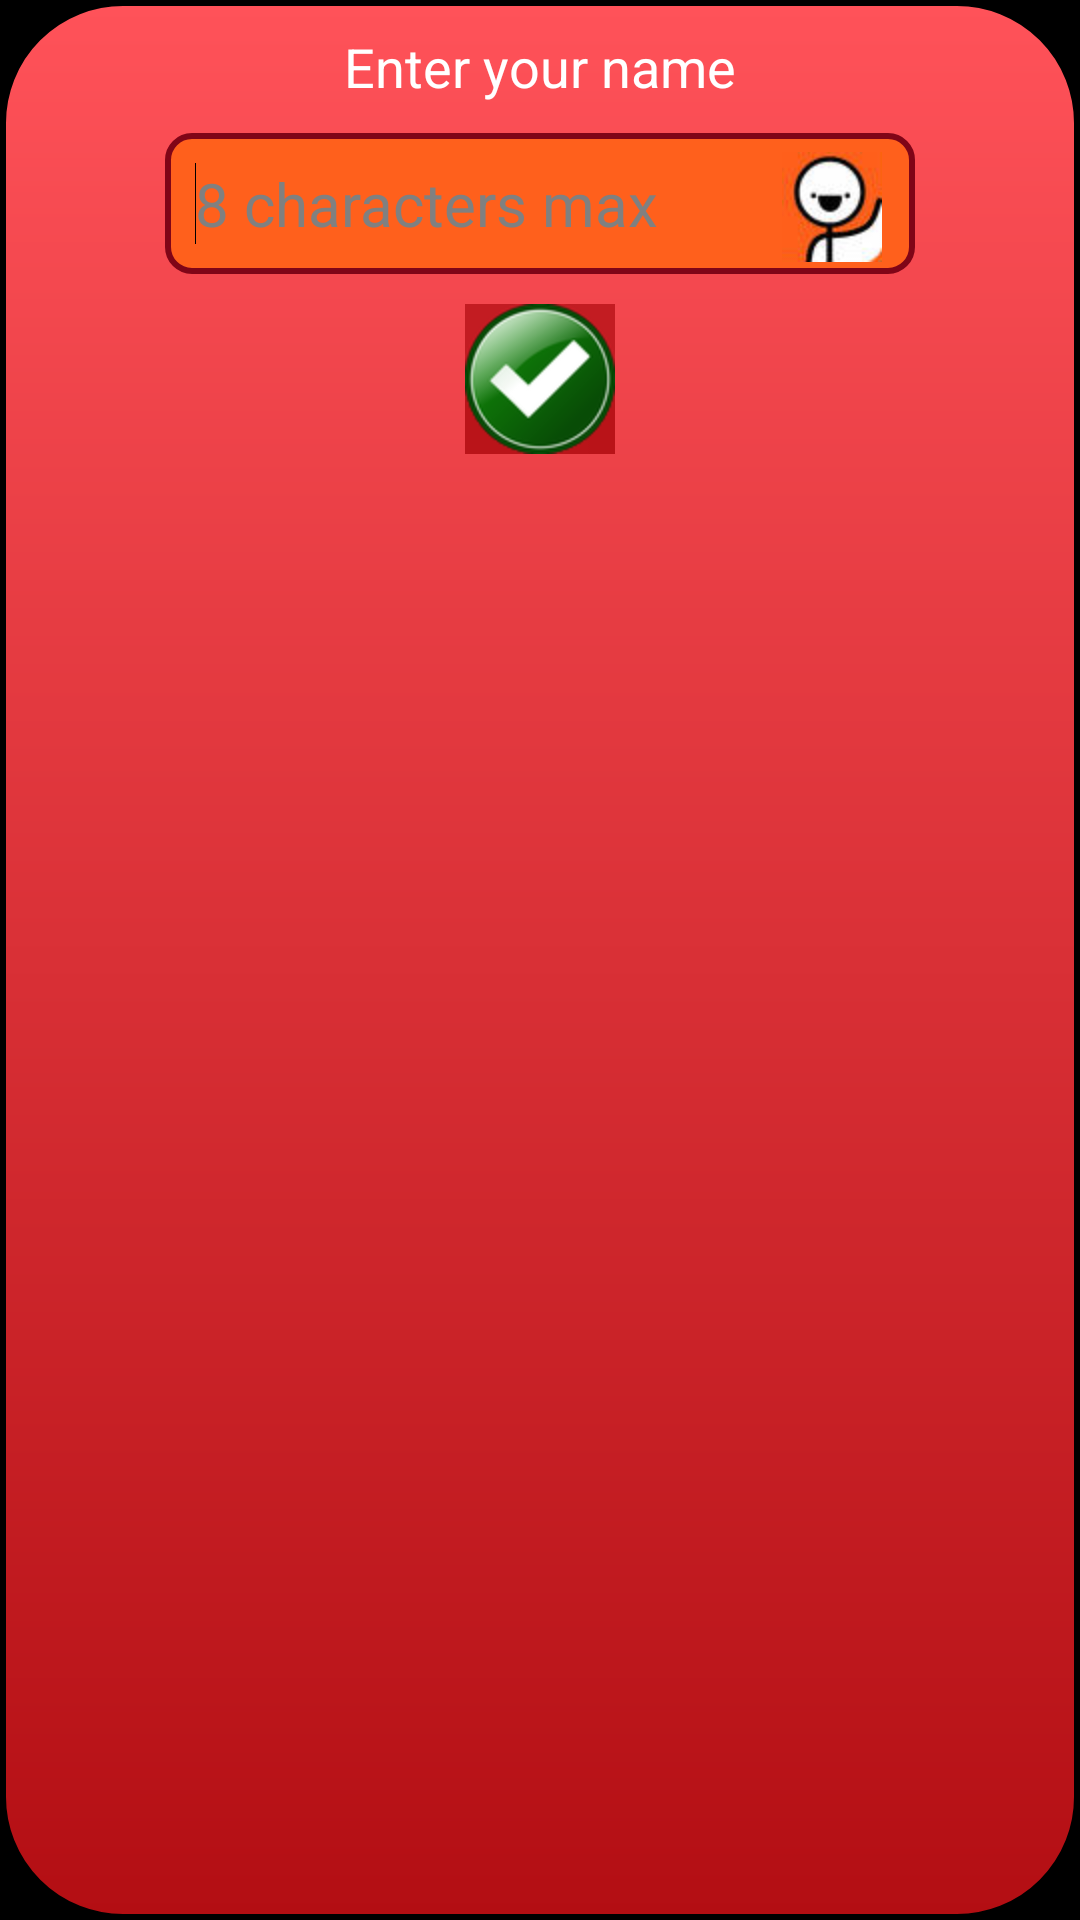

This screen was rendered from an Android layout file. Write that file and the resources it references.
<!-- AndroidManifest.xml: application theme android:Theme -->
<!-- res/layout/dialog.xml -->
<?xml version="1.0" encoding="utf-8"?>
<RelativeLayout xmlns:android="http://schemas.android.com/apk/res/android"
    android:layout_width="wrap_content"
    android:layout_height="wrap_content"

    android:layout_gravity="center"
    android:background="@drawable/bgdialog"
    android:orientation="vertical" >

    <TextView
        android:id="@+id/tv_dialog"
        android:layout_gravity="center"
        android:layout_width="wrap_content"
        android:layout_height="wrap_content"
        android:layout_alignParentTop="true"
        android:layout_centerHorizontal="true"
        android:text="Enter your name"
        android:textAppearance="?android:attr/textAppearanceMedium" />

    <EditText
        android:id="@+id/name_of_player"
        android:layout_width="250dp"
        android:layout_height="wrap_content"
        android:layout_below="@+id/tv_dialog"
        android:layout_centerHorizontal="true"
        android:layout_margin="10dp"
        android:background="@drawable/dialogselector"
        android:padding="10dp"
        android:hint="8 characters max"
        android:textSize="20dp" >

        <requestFocus />
    </EditText>

    <Button
        android:id="@+id/ok"
        android:layout_width="wrap_content"
        android:layout_height="wrap_content"
        android:layout_below="@+id/name_of_player"
        android:layout_centerHorizontal="true"
        android:background="@drawable/ok" />

    <ImageView
        android:id="@+id/imageView1"
        android:layout_width="wrap_content"
        android:layout_height="wrap_content"
        android:layout_marginRight="7dp"
        android:layout_alignBottom="@+id/name_of_player"
        android:layout_alignRight="@+id/name_of_player"
        android:padding="4dp"
        android:src="@drawable/icon_dialog3" />

</RelativeLayout>
<!-- resources referenced by this layout -->
<resources>
  <!-- drawable bgdialog (drawable-hdpi) -->
  <?xml version="1.0" encoding="utf-8"?>
  <shape xmlns:android="http://schemas.android.com/apk/res/android"
      android:shape="rectangle" >
  
      <gradient
          android:angle="90"
          android:endColor="#ff5259"
          android:startColor="#b30e13" />
  
      <padding
          android:bottom="10dp"
          android:left="10dp"
          android:right="10dp"
          android:top="10dp" />
  
      <stroke
          android:width="2dp"
          android:color="#000000" />
  
      <corners android:radius="40dp" />
  
  </shape>
  <!-- drawable dialogselector (drawable-hdpi) -->
  <?xml version="1.0" encoding="utf-8"?>
  <selector xmlns:android="http://schemas.android.com/apk/res/android">
  
      <item   android:state_focused="false"
              android:state_pressed="true"
              android:drawable="@drawable/btn_pressed_dialog"
              />
  
      <item   android:drawable="@drawable/btn_main_dialog"/>
   
  </selector>
  <!-- drawable icon_dialog3: jpg bitmap (drawable-hdpi, 2221 bytes) -->
  <!-- drawable ok: png bitmap (drawable-hdpi, 7176 bytes) -->
  <!-- drawable btn_pressed_dialog (drawable-hdpi) -->
  <?xml version="1.0" encoding="utf-8"?>
  <shape
    xmlns:android="http://schemas.android.com/apk/res/android">
      <stroke android:width="2.0dip" android:color="#FF601C" />
      <solid android:color="#80990000" />
      <padding android:left="8.0dip" android:top="8.0dip" android:right="6.0dip" android:bottom="8.0dip" />
      <corners android:radius="8.0dip" />
      
  </shape>
  <!-- drawable btn_main_dialog (drawable-hdpi) -->
  <?xml version="1.0" encoding="utf-8"?>
  <shape
    xmlns:android="http://schemas.android.com/apk/res/android">
      <stroke android:width="2.0dip" android:color="#ff800517" />
      <solid android:color="#FF601C" />
      <padding android:left="8.0dip" android:top="8.0dip" android:right="6.0dip" android:bottom="8.0dip" />
      <corners android:radius="8.0dip" />
      
  </shape>
</resources>
